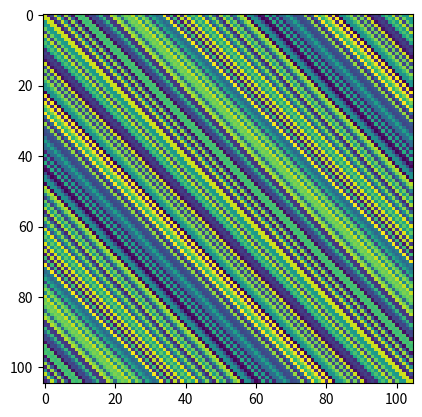

This figure's Python source:
import numpy as np
from PIL import Image
import matplotlib.pyplot as plt

def get_measurement_count(electrodecount):
    """
    Given the number of electrodes, returns the number of measurements.
    The formula is based on the assumption that each electrode contributes
    to a unique measurement.
    """
    measurementcount = (electrodecount*(electrodecount - 1)) // 2
    #print(measurementcount)
    return measurementcount

def build_circulant_matrix(m):
    """
    Given a 1D array m of length N, returns the N×N circulant matrix
    whose k-th row is m right‑shifted by k positions.

    When you have a single 1xN measurement vector from your ECT sensor array,
    you can build rotation‑invariance simply by “virtually” rotating that vector through all
    possible cyclic shifts.
    """
    N = m.shape[0]
    C = np.zeros((N, N), dtype=m.dtype)
    for k in range(N):
        # Right cyclic shift by k: elements m[-k:], m[:-k]
        C[k] = np.roll(m, k)
    return C

def matrix_to_image(C, output_path=None, normalize=True):
    """
    Converts a 2D numpy array C into a PIL grayscale image.
    If normalize=True, linearly scales C to [0,255].
    If output_path is provided, saves the image to that path.
    Returns the PIL Image object.
    """
    arr = C.astype(np.float32)
    if normalize:
        # Scale min→0, max→255
        arr = (arr - arr.min()) / (arr.max() - arr.min()) * 255.0
    # Convert to uint8
    img_arr = arr.astype(np.uint8)
    img = Image.fromarray(img_arr, mode='L')  # 'L' = (8‑bit pixels, black and white)
    if output_path:
        img.save(output_path)
    return img

if __name__ == "__main__":
    #--HYPERPARAMS--
    ELECTRODE_NUM = 15
    # Example raw measurement vector using random numbers

    raw_vec = np.random.rand(get_measurement_count(ELECTRODE_NUM))

    # 1) Build the circulant matrix
    circ_mat = build_circulant_matrix(raw_vec)

    # 2) Convert to image (and save to disk)
    img = matrix_to_image(circ_mat, output_path=f"circulant{get_measurement_count(ELECTRODE_NUM)}.png")

    # 3)  Plot display the image
    plt.imshow(img)
    plt.show()
